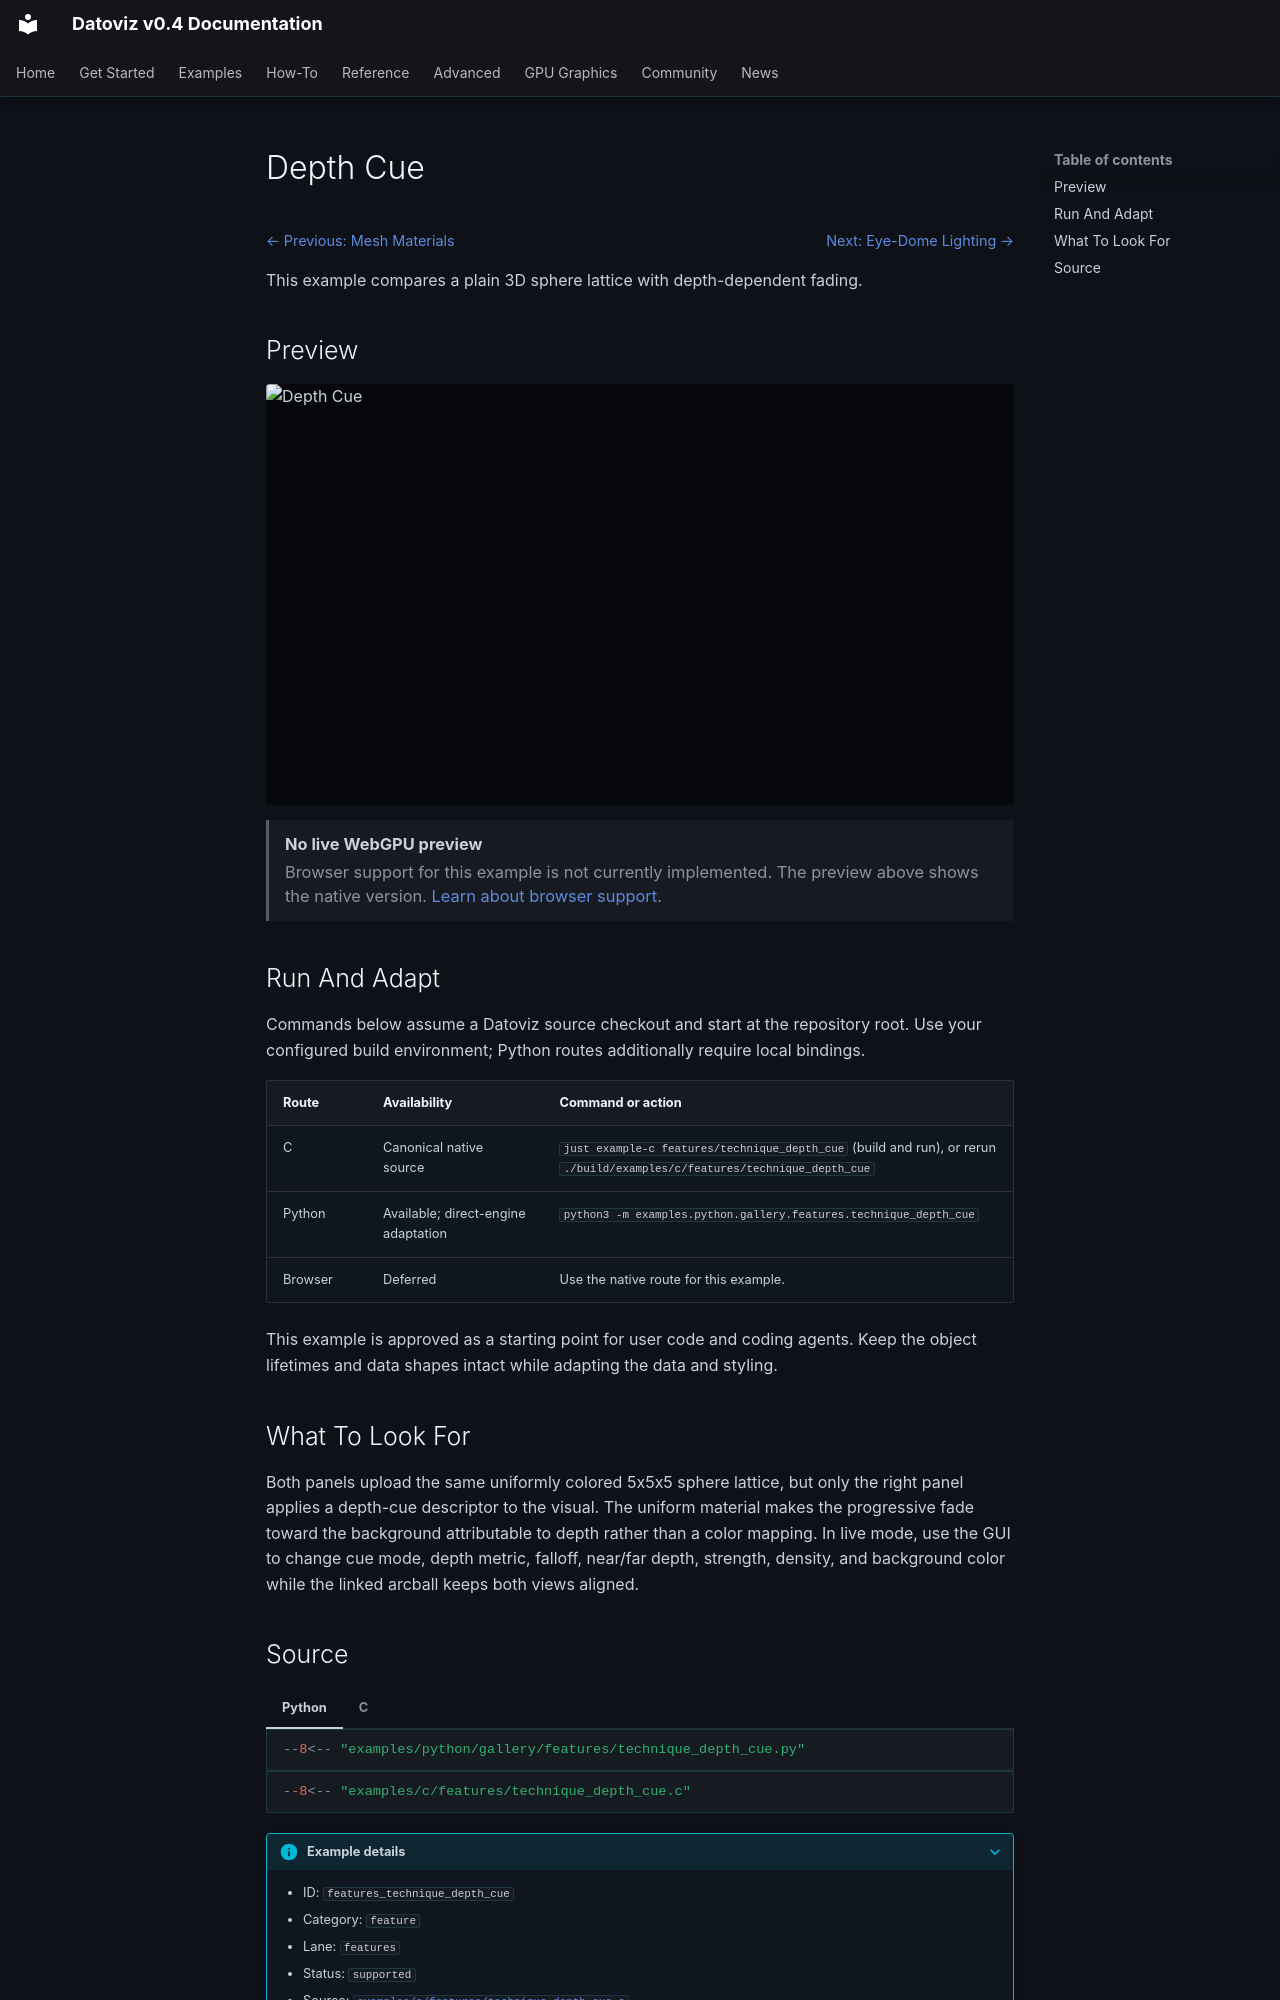

repository: datoviz/datoviz · page: examples/features/technique-depth-cue/index.html · generator: mkdocs

# Depth Cue

<!-- WARNING: generated by tools/build_gallery.py from examples/c/MANIFEST.yaml -->

<nav class="dvz-example-nav dvz-example-nav--top" aria-label="Example navigation">
<div class="dvz-example-nav__siblings">
<span class="dvz-example-nav__previous"><a href="../material-mesh/">← Previous: Mesh Materials</a></span>
<span class="dvz-example-nav__next"><a href="../technique-edl/">Next: Eye-Dome Lighting →</a></span>
</div>
</nav>

This example compares a plain 3D sphere lattice with depth-dependent fading.

## Preview

<div class="dvz-gallery-media dvz-gallery-media--video" data-gallery-lazy="video">
  <img class="dvz-gallery-poster" src="../../../assets/gallery/v0.4/features/features_technique_depth_cue.poster.webp" alt="Depth Cue" loading="lazy">
  <video class="dvz-gallery-video" muted loop playsinline preload="none"
         poster="../../../assets/gallery/v0.4/features/features_technique_depth_cue.poster.webp" aria-label="Depth Cue preview">
    <source data-src="../../../assets/gallery/v0.4/features/features_technique_depth_cue.mp4" type="video/mp4">
  </video>
</div>

<aside class="dvz-webgpu-unavailable" role="note">
<strong>No live WebGPU preview</strong>
<span>Browser support for this example is not currently implemented. The preview above shows the native version. <a href="../../../reference/webgpu-subset/">Learn about browser support</a>.</span>
</aside>

## Run And Adapt

Commands below assume a Datoviz source checkout and start at the repository root.
Use your configured build environment; Python routes additionally require local bindings.

| Route | Availability | Command or action |
| --- | --- | --- |
| C | Canonical native source | `just example-c features/technique_depth_cue` (build and run), or rerun `./build/examples/c/features/technique_depth_cue` |
| Python | Available; direct-engine adaptation | `python3 -m examples.python.gallery.features.technique_depth_cue` |
| Browser | Deferred | Use the native route for this example. |

This example is approved as a starting point for user code and coding agents. Keep the
object lifetimes and data shapes intact while adapting the data and styling.

## What To Look For

Both panels upload the same uniformly colored 5x5x5 sphere lattice, but only the right panel applies a depth-cue descriptor to the visual. The uniform material makes the progressive fade toward the background attributable to depth rather than a color mapping. In live mode, use the GUI to change cue mode, depth metric, falloff, near/far depth, strength, density, and background color while the linked arcball keeps both views aligned.
